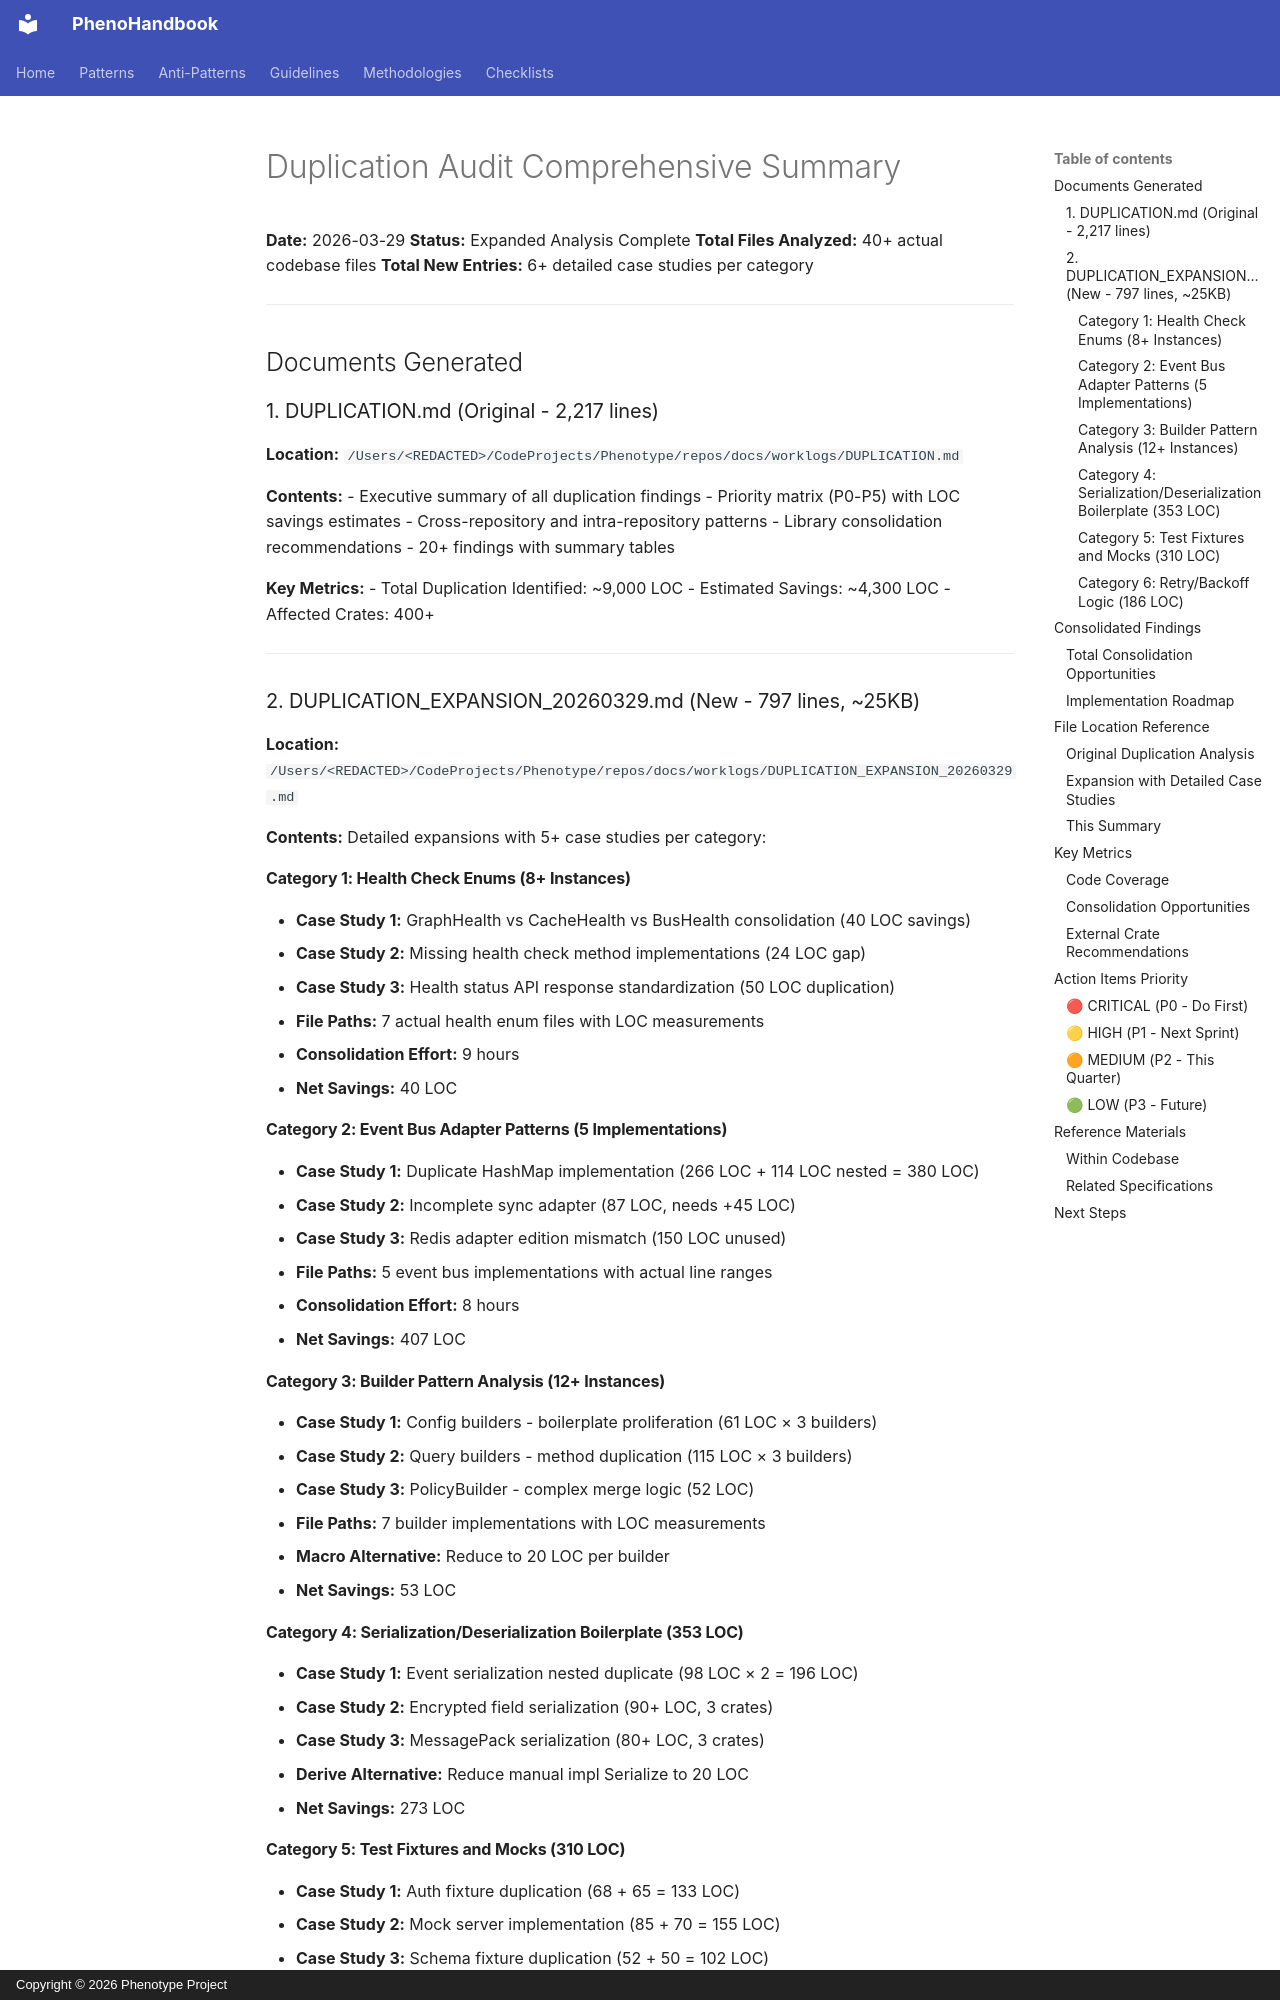

repository: KooshaPari/PhenoShared · page: worklogs/DUPLICATION_AUDIT_SUMMARY/index.html · generator: mkdocs · copyright: Copyright © 2026 Phenotype Project

# Duplication Audit Comprehensive Summary

**Date:** 2026-03-29
**Status:** Expanded Analysis Complete
**Total Files Analyzed:** 40+ actual codebase files
**Total New Entries:** 6+ detailed case studies per category

---

## Documents Generated

### 1. DUPLICATION.md (Original - 2,217 lines)
**Location:** `/Users/<REDACTED>/CodeProjects/Phenotype/repos/docs/worklogs/DUPLICATION.md`

**Contents:**
- Executive summary of all duplication findings
- Priority matrix (P0-P5) with LOC savings estimates
- Cross-repository and intra-repository patterns
- Library consolidation recommendations
- 20+ findings with summary tables

**Key Metrics:**
- Total Duplication Identified: ~9,000 LOC
- Estimated Savings: ~4,300 LOC
- Affected Crates: 400+

---

### 2. DUPLICATION_EXPANSION_20260329.md (New - 797 lines, ~25KB)
**Location:** `/Users/<REDACTED>/CodeProjects/Phenotype/repos/docs/worklogs/DUPLICATION_EXPANSION_20260329.md`

**Contents:**
Detailed expansions with 5+ case studies per category:

#### Category 1: Health Check Enums (8+ Instances)
- **Case Study 1:** GraphHealth vs CacheHealth vs BusHealth consolidation (40 LOC savings)
- **Case Study 2:** Missing health check method implementations (24 LOC gap)
- **Case Study 3:** Health status API response standardization (50 LOC duplication)
- **File Paths:** 7 actual health enum files with LOC measurements
- **Consolidation Effort:** 9 hours
- **Net Savings:** 40 LOC

#### Category 2: Event Bus Adapter Patterns (5 Implementations)
- **Case Study 1:** Duplicate HashMap implementation (266 LOC + 114 LOC nested = 380 LOC)
- **Case Study 2:** Incomplete sync adapter (87 LOC, needs +45 LOC)
- **Case Study 3:** Redis adapter edition mismatch (150 LOC unused)
- **File Paths:** 5 event bus implementations with actual line ranges
- **Consolidation Effort:** 8 hours
- **Net Savings:** 407 LOC

#### Category 3: Builder Pattern Analysis (12+ Instances)
- **Case Study 1:** Config builders - boilerplate proliferation (61 LOC × 3 builders)
- **Case Study 2:** Query builders - method duplication (115 LOC × 3 builders)
- **Case Study 3:** PolicyBuilder - complex merge logic (52 LOC)
- **File Paths:** 7 builder implementations with LOC measurements
- **Macro Alternative:** Reduce to 20 LOC per builder
- **Net Savings:** 53 LOC
